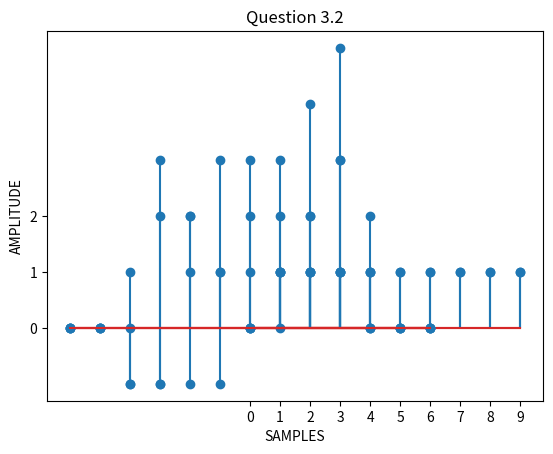

Reproduce this figure in Python.
# -*- coding: utf-8 -*-
"""
Created on Thu Jan  6 15:04:21 2022

@author: cb.en.u4cce19027
"""

import numpy as np
import matplotlib.pyplot as plt

# UNIT STEP FUNCTION
sample = range(0, 10, 1)
signal1 = []
for i in range(len(sample)):
    temp = (1 if sample[i]>=0 else 0)
    signal1.append(temp)

    
# PLOTTING UNIT IMPULSE PLOT
plt.stem(sample, signal1)
plt.xlabel('SAMPLES')
plt.ylabel('AMPLITUDE')
plt.title('UNIT STEP FUNCTION 1')
plt.show()

n = np.arange(0,10,1)
        
u2 = []
for i in range(len(n)):
    if n[i]>=2:
        u2.append(1)
    else:
        u2.append(0)

    
plt.xlabel('SAMPLES')
plt.ylabel('AMPLITUDE')
plt.title('Question 1')
plt.stem(n,u2)
plt.xticks(np.arange(10))
plt.yticks(np.arange(0,3,1))
plt.show()


sample1 = range(0, 5, 1)
signal2 = [2, 3, 4, 5, 0]
plt.stem(sample1, signal2)
plt.xlabel('SAMPLES')
plt.ylabel('AMPLITUDE')
plt.title('Question 2')
plt.show()


samples3 = range(-6,7,1)
x = [0,0,0,3,2,1,0,1,2,3,0,0,0]
plt.stem(samples3, x)
plt.xlabel('SAMPLES')
plt.ylabel('AMPLITUDE')
plt.title('Question 3 Signal 1')
plt.show()

y = [0,0,-1,-1,-1,-1,0,1,1,1,1,0,0]
plt.stem(samples3, y)
plt.xlabel('SAMPLES')
plt.ylabel('AMPLITUDE')
plt.title('Question 3 Signal 2')
plt.show()
x1 = x
y1 = [0,0,0,0,0,0,0,0,0,0,0,0,0]
for i in range(1, 4,1):
    x1[i] = x[3*i-1]

for i in range(2,11,1):
    y1[i] = x[i-2] + y[i+2]
    
plt.stem(samples3, x1)
plt.xlabel('SAMPLES')
plt.ylabel('AMPLITUDE')
plt.title('Question 3.1')
plt.show()

plt.stem(samples3, y1)
plt.xlabel('SAMPLES')
plt.ylabel('AMPLITUDE')
plt.title('Question 3.2')
plt.show()



